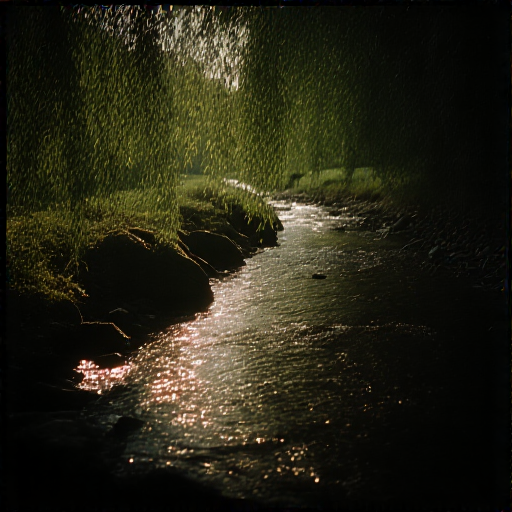
Generation parameters embedded in this image by AUTOMATIC1111 Stable Diffusion web UI or a fork of it (Forge, ...) (PNG 'parameters' text chunk):
A cinematic DSLR studio photograph shot on 35mm film with a 28mm f/2 lens. sunlit creek bend with willow tree and mossy rocks, Soft light cuts across the scene, throwing vivid shadows and emphasizing every slick detail. The DSLR digital photo of the 35mm film highlights pores, faint stretch marks, and skin texture for raw realism. <lora:Hyper-Chroma-low-step-LoRA:1>
Steps: 10, Sampler: Euler_beta, CFG scale: 4.000000000000003, Seed: 5799458056741091768, Clip skip: 1, Model: chroma\chroma-unlocked-v48-detail-calibrated_float8_e4m3fn_scaled_learned_nodistill.safetensors, Model hash: 78d02389bc, VAE: ae.safetensors, VAE hash: afc8e28272, Lora hashes: "Hyper-Chroma-low-step-LoRA: 932689d13d", Hashes: {"model": "78d02389bc", "vae": "afc8e28272", "lora:Hyper-Chroma-low-step-LoRA": "932689d13d"}